Run: headless pygame with SDL's dummy video driver; simulated clock (each Clock.tick advances the game by its frame time, no real sleeping); random seed 0; keys injected as events and as key.get_pressed() state; no mouse input.
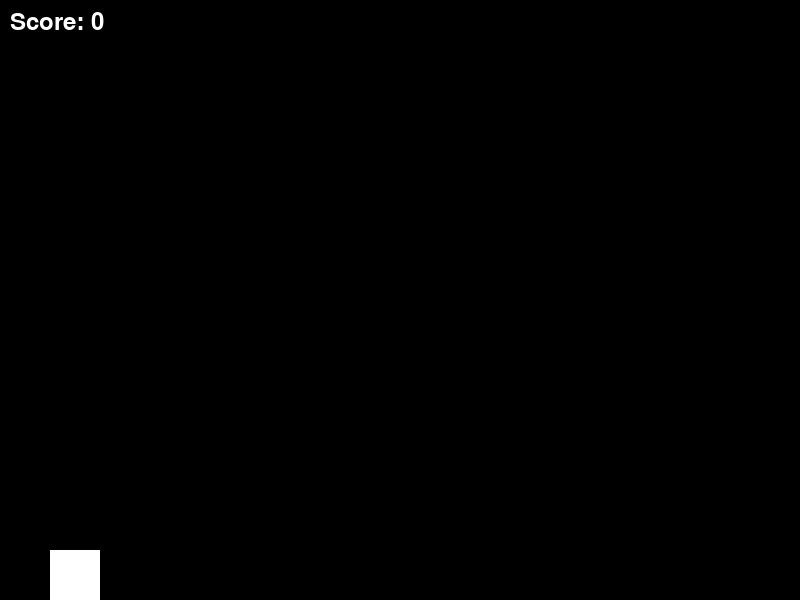
Frame 1 of 2 · flips 1–60 · no input
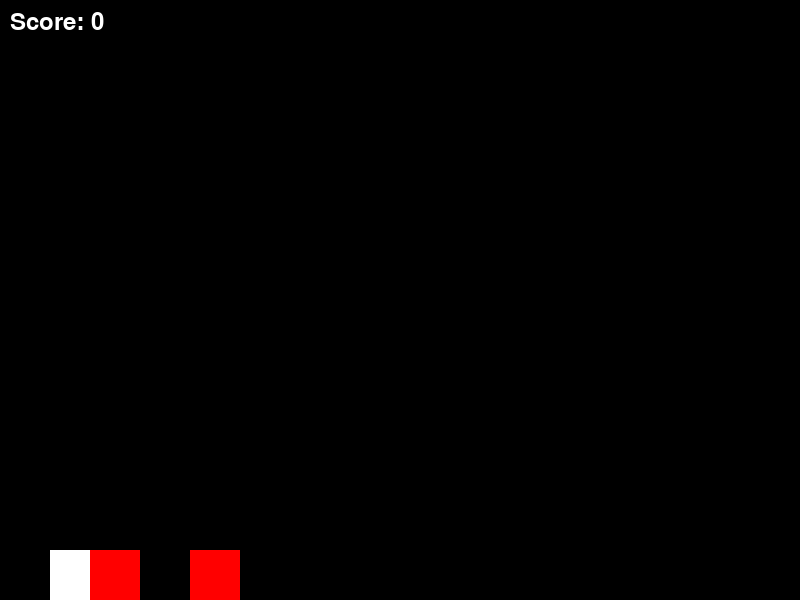
Frame 2 of 2 · flips 61–180 · tapped SPACE, RETURN · held RIGHT (→), D (game ended)

The pygame program that drew these frames:

import pygame
import random
import sys

# Inicializar Pygame
pygame.init()

# Definir colores
WHITE = (255, 255, 255)
BLACK = (0, 0, 0)
RED = (255, 0, 0)

# Definir dimensiones de la ventana
WIDTH = 800
HEIGHT = 600
window = pygame.display.set_mode((WIDTH, HEIGHT))
pygame.display.set_caption("Juego de Saltar Obstáculos")

# Definir dimensiones del jugador y los obstáculos
player_width = 50
player_height = 50
player_x = 50
player_y = HEIGHT - player_height
player_speed = 10
jump_height = 15
gravity = 1

obstacle_width = 50
obstacle_height = 50
obstacle_speed = 10

# Inicializar variables del juego
is_jumping = False
jump_velocity = jump_height
obstacles = []
score = 0

# Configurar el reloj
clock = pygame.time.Clock()

# Fuente para mostrar puntaje
font = pygame.font.Font(None, 36)

# Función para dibujar al jugador
def draw_player(x, y):
    pygame.draw.rect(window, WHITE, (x, y, player_width, player_height))

# Función para dibujar un obstáculo
def draw_obstacle(obstacle):
    pygame.draw.rect(window, RED, (obstacle[0], obstacle[1], obstacle_width, obstacle_height))

# Función para mostrar el puntaje
def show_score():
    score_text = font.render(f"Score: {score}", True, WHITE)
    window.blit(score_text, (10, 10))

# Bucle principal del juego
running = True
while running:
    window.fill(BLACK)

    for event in pygame.event.get():
        if event.type == pygame.QUIT:
            running = False
    
    keys = pygame.key.get_pressed()
    if keys[pygame.K_SPACE] and not is_jumping:
        is_jumping = True
        jump_velocity = jump_height
    
    if is_jumping:
        player_y -= jump_velocity
        jump_velocity -= gravity
        if player_y >= HEIGHT - player_height:
            player_y = HEIGHT - player_height
            is_jumping = False

    if random.randint(1, 30) == 1:
        obstacles.append([WIDTH, HEIGHT - obstacle_height])

    for obstacle in obstacles[:]:
        obstacle[0] -= obstacle_speed
        if obstacle[0] < -obstacle_width:
            obstacles.remove(obstacle)
            score += 1
        if (player_x < obstacle[0] + obstacle_width and
            player_x + player_width > obstacle[0] and
            player_y < obstacle[1] + obstacle_height and
            player_y + player_height > obstacle[1]):
            running = False

    draw_player(player_x, player_y)
    for obstacle in obstacles:
        draw_obstacle(obstacle)

    show_score()
    pygame.display.flip()
    clock.tick(30)

pygame.quit()
sys.exit()
